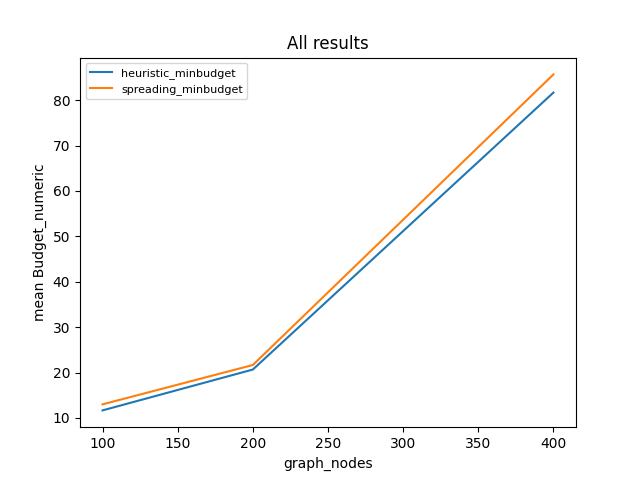

The data file committed next to this chart (first rows):
algorithm, runtime, graph_nodes, Budget
spreading_minbudget, 0.5327, 100, (9, [(44, 1), (58, 1), (1, 1), (59, 1), …
heuristic_minbudget, 0.1455, 100, (5, [(85, 1), (59, 1), (24, 1), (48, 1),…
spreading_minbudget, 0.509, 100, (21, [(45, 1), (43, 1), (8, 1), (30, 1),…
heuristic_minbudget, 2.066, 100, (21, [(45, 1), (76, 1), (62, 1), (38, 1)…
spreading_minbudget, 0.1503, 100, (9, [(57, 1), (26, 1), (30, 1), (54, 1),…
heuristic_minbudget, 3.133, 100, (9, [(88, 1), (65, 1), (30, 1), (26, 1),…
spreading_minbudget, 1.3, 200, (12, [(95, 1), (134, 1), (80, 1), (110, …
heuristic_minbudget, 0.707, 200, (9, [(134, 1), (181, 1), (67, 1), (124, …
spreading_minbudget, 1.129, 200, (18, [(95, 1), (4, 1), (8, 1), (33, 1), …
heuristic_minbudget, 7.023, 200, (18, [(95, 1), (103, 1), (122, 1), (24, …
spreading_minbudget, 1.468, 200, (35, [(10, 1), (21, 1), (22, 1), (32, 1)…
heuristic_minbudget, 39.2, 200, (35, [(189, 1), (146, 1), (80, 1), (42, …
spreading_minbudget, 5.307, 400, (30, [(246, 1), (204, 1), (333, 1), (18,…
heuristic_minbudget, 4.098, 400, (19, [(264, 1), (237, 1), (199, 1), (16,…
spreading_minbudget, 11.94, 400, (65, [(178, 1), (249, 1), (78, 1), (14, …
heuristic_minbudget, 64.46, 400, (64, [(309, 1), (235, 1), (197, 1), (392…
spreading_minbudget, 13.35, 400, (162, [(293, 1), (3, 1), (5, 1), (10, 1)…
heuristic_minbudget, 242.7, 400, (162, [(140, 1), (295, 1), (129, 1), (37…
, 399.8, , 
